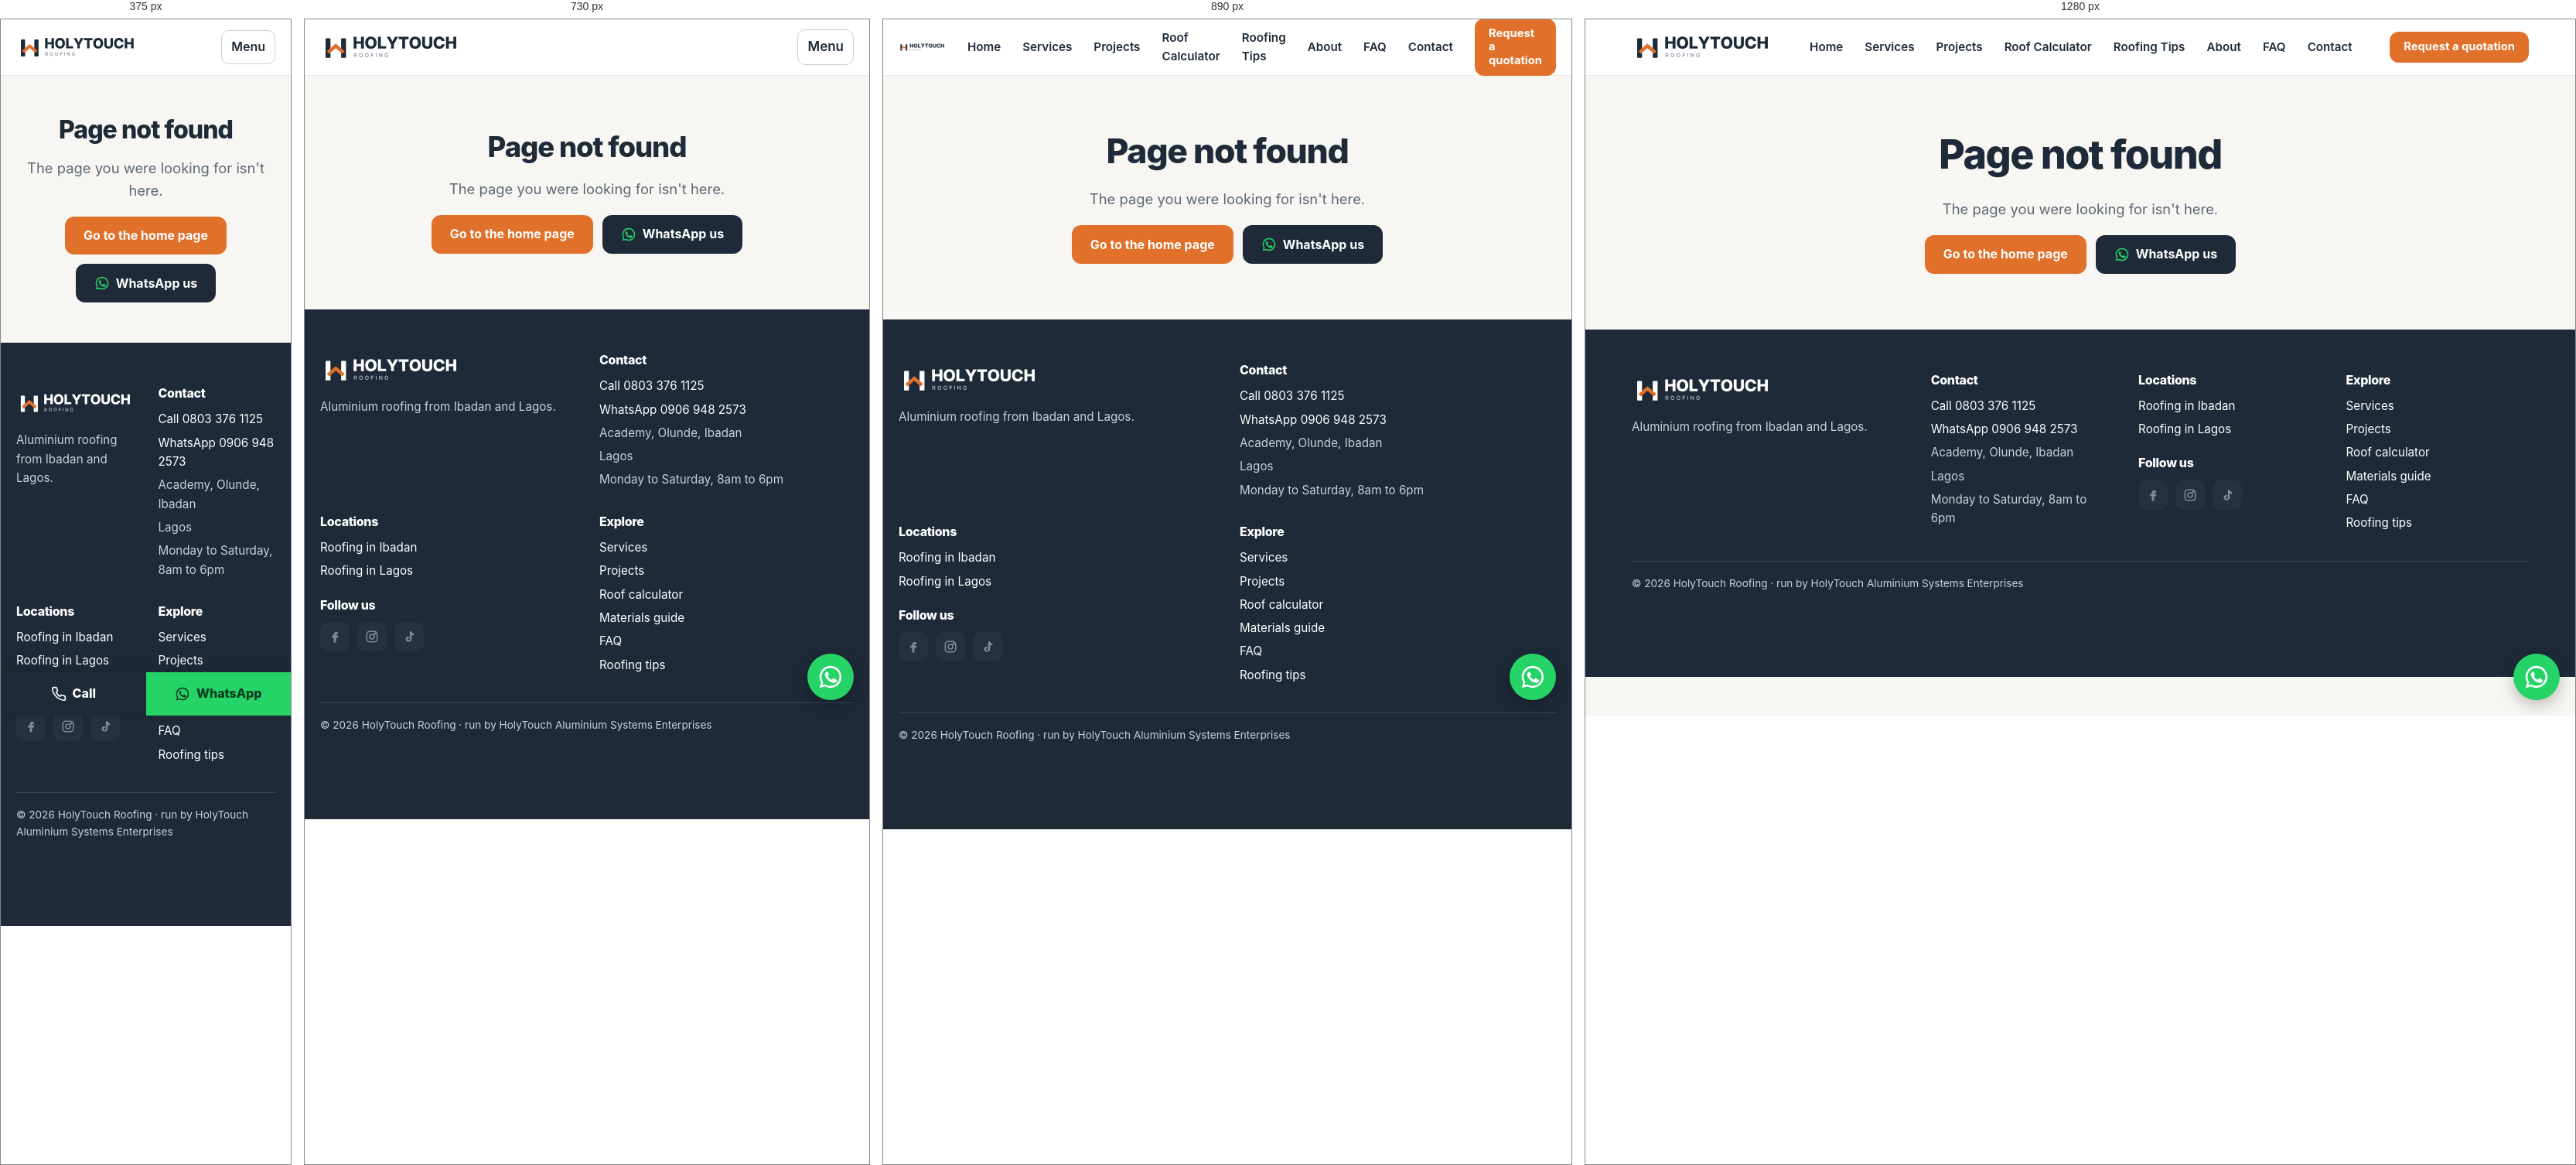
Rendered at 375 px, 730 px, 890 px and 1280 px, left to right.

<!-- file: 404.html -->
<!doctype html>
<html lang="en-NG" data-wa="2349069482573">
<head>
<meta charset="utf-8">
<meta name="viewport" content="width=device-width, initial-scale=1">
<title>Page not found | HolyTouch Roofing</title>
<meta name="description" content="This page could not be found.">
<link rel="canonical" href="https://holytouchroofing.com.ng/404.html">
<meta property="og:title" content="Page not found | HolyTouch Roofing">
<meta property="og:description" content="This page could not be found.">
<meta property="og:type" content="website">
<meta property="og:url" content="https://holytouchroofing.com.ng/404.html">
<meta name="theme-color" content="#1E2A38">
<link rel="icon" href="assets/img/logo/holytouch-icon.svg" type="image/svg+xml">
<link rel="preconnect" href="https://fonts.googleapis.com"><link rel="preconnect" href="https://fonts.gstatic.com" crossorigin>
<link href="https://fonts.googleapis.com/css2?family=Inter:wght@400;600;700;800&display=swap" rel="stylesheet">
<link rel="stylesheet" href="assets/css/style.css">
<script type="application/ld+json">{"@context":"https://schema.org","@type":"RoofingContractor","name":"HolyTouch Roofing","legalName":"HolyTouch Aluminium Systems Enterprises","url":"https://holytouchroofing.com.ng/","telephone":"+2348033761125","logo":"https://holytouchroofing.com.ng/assets/img/logo/holytouch-icon.svg","image":"https://holytouchroofing.com.ng/assets/img/share-image.png","address":{"@type":"PostalAddress","streetAddress":"Academy, Olunde","addressLocality":"Ibadan","addressRegion":"Oyo","addressCountry":"NG"},"areaServed":[{"@type":"City","name":"Ibadan"},{"@type":"City","name":"Lagos"},{"@type":"Country","name":"Nigeria"}],"sameAs":[],"makesOffer":[{"@type":"Offer","itemOffered":{"@type":"Service","name":"New roofing"}},{"@type":"Offer","itemOffered":{"@type":"Service","name":"Roof installation only"}},{"@type":"Offer","itemOffered":{"@type":"Service","name":"Re-roofing"}},{"@type":"Offer","itemOffered":{"@type":"Service","name":"Roof leak repair"}},{"@type":"Offer","itemOffered":{"@type":"Service","name":"Roof carpentry"}},{"@type":"Offer","itemOffered":{"@type":"Service","name":"Gutters and flashing"}},{"@type":"Offer","itemOffered":{"@type":"Service","name":"Fascia and ceiling cladding"}}],"openingHours":"Mo-Sa 08:00-18:00"}</script>


<meta property="og:image" content="https://holytouchroofing.com.ng/assets/img/share-image.png">
<meta property="og:site_name" content="HolyTouch Roofing">
<meta property="og:locale" content="en_NG">
<meta name="twitter:card" content="summary_large_image">
</head>
<body>
<a class="skip" href="#main">Skip to content</a>

<header class="site-header"><div class="container header-inner">
  <a class="brand" href="index.html" aria-label="HolyTouch Roofing home"><img src="assets/img/logo/holytouch-logo.svg" alt="HolyTouch Roofing" width="230" height="44"></a>
  <button class="menu-btn" aria-expanded="false" aria-controls="nav">Menu</button>
  <nav id="nav" class="nav" aria-label="Main"><a href="index.html">Home</a><a href="services.html">Services</a><a href="projects.html">Projects</a><a href="roof-calculator.html">Roof Calculator</a><a href="blog.html">Roofing Tips</a><a href="about.html">About</a><a href="faq.html">FAQ</a><a href="contact.html">Contact</a></nav>
  <a class="btn btn-primary btn-sm header-cta" href="contact.html">Request a quotation</a>
</div></header>
<main id="main">
<section class="section">
  <div class="container center">
    <h1>Page not found</h1>
    <p class="lead">The page you were looking for isn't here.</p>
    <div class="btn-row" style="justify-content:center"><a class="btn btn-primary" href="index.html">Go to the home page</a><a class="btn btn-wa" href="https://wa.me/2349069482573?text=Hello%20HolyTouch%2C%20I%20got%20your%20contact%20from%20your%20website." target="_blank" rel="noopener"><svg viewBox="0 0 24 24" fill="currentColor" aria-hidden="true"><path d="M12 2a10 10 0 0 0-8.6 15.1L2 22l5-1.3A10 10 0 1 0 12 2Zm0 18.2c-1.5 0-3-.4-4.3-1.2l-.3-.2-3 .8.8-2.9-.2-.3A8.2 8.2 0 1 1 12 20.2Zm4.5-6.1c-.2-.1-1.5-.7-1.7-.8-.2-.1-.4-.1-.6.1l-.8 1c-.1.2-.3.2-.5.1a6.7 6.7 0 0 1-3.3-2.9c-.3-.4.3-.4.8-1.4.1-.2 0-.3 0-.5l-.8-1.8c-.2-.5-.4-.4-.6-.4h-.5c-.2 0-.5.1-.7.3-.2.3-.9.9-.9 2.2s1 2.6 1.1 2.8c.1.2 1.9 2.9 4.6 4 1.7.7 2.4.8 3.2.6.5-.1 1.5-.6 1.7-1.2.2-.6.2-1.1.2-1.2-.1-.1-.3-.2-.5-.3Z"/></svg> WhatsApp us</a></div>
  </div>
</section>

</main>
<footer class="site-footer"><div class="container">
  <div class="footer-grid">
    <div><img src="assets/img/logo/holytouch-logo-white.svg" alt="HolyTouch Roofing" height="44" style="height:44px;width:auto;margin-bottom:14px">
      <p>Aluminium roofing from Ibadan and Lagos.</p></div>
    <div><h4>Contact</h4><ul>
      <li><a href="tel:+2348033761125">Call 0803 376 1125</a></li>
      <li><a href="https://wa.me/2349069482573" target="_blank" rel="noopener">WhatsApp 0906 948 2573</a></li>
      <li>Academy, Olunde, Ibadan</li>
      <li>Lagos</li>
      <li>Monday to Saturday, 8am to 6pm</li></ul></div>
    <div><h4>Locations</h4><ul>
      <li><a href="roofing-ibadan.html">Roofing in Ibadan</a></li>
      <li><a href="roofing-lagos.html">Roofing in Lagos</a></li></ul>
      <h4 style="margin-top:22px">Follow us</h4>
      <div class="social"><span title="Coming soon" aria-label="facebook (coming soon)"><svg viewBox="0 0 24 24" fill="currentColor" aria-hidden="true"><path d="M14 8h3V4h-3c-2.8 0-4 1.8-4 4.2V10H7v4h3v8h4v-8h3l1-4h-4V8.6c0-.4.3-.6.6-.6Z"/></svg></span><span title="Coming soon" aria-label="instagram (coming soon)"><svg viewBox="0 0 24 24" fill="none" stroke="currentColor" stroke-width="2" aria-hidden="true"><rect x="3" y="3" width="18" height="18" rx="5"/><circle cx="12" cy="12" r="4"/><circle cx="17.5" cy="6.5" r="1" fill="currentColor"/></svg></span><span title="Coming soon" aria-label="tiktok (coming soon)"><svg viewBox="0 0 24 24" fill="currentColor" aria-hidden="true"><path d="M16.5 3c.3 2.2 1.6 3.6 3.8 3.8v3.1c-1.4.1-2.6-.3-3.8-1v6.3c0 4-3.4 6.4-6.8 5.6-4.4-1-5-7.4-.5-8.8.8-.3 1.7-.3 2.5-.2v3.2c-.4-.1-.8-.2-1.2-.1-1.7.3-1.9 2.8-.1 3.3 1.3.4 2.7-.5 2.7-2V3Z"/></svg></span></div></div>
    <div><h4>Explore</h4><ul>
      <li><a href="services.html">Services</a></li><li><a href="projects.html">Projects</a></li>
      <li><a href="roof-calculator.html">Roof calculator</a></li><li><a href="materials.html">Materials guide</a></li>
      <li><a href="faq.html">FAQ</a></li>
      <li><a href="blog.html">Roofing tips</a></li></ul></div>
  </div>
  <div class="footer-bottom">© 2026 HolyTouch Roofing · run by HolyTouch Aluminium Systems Enterprises</div>
</div></footer>
<a class="wa-float" href="https://wa.me/2349069482573?text=Hello%20HolyTouch%2C%20I%20got%20your%20contact%20from%20your%20website.%20I%20would%20like%20a%20quotation%20for%20roofing." target="_blank" rel="noopener" aria-label="Chat on WhatsApp"><svg viewBox="0 0 24 24" fill="currentColor" aria-hidden="true"><path d="M12 2a10 10 0 0 0-8.6 15.1L2 22l5-1.3A10 10 0 1 0 12 2Zm0 18.2c-1.5 0-3-.4-4.3-1.2l-.3-.2-3 .8.8-2.9-.2-.3A8.2 8.2 0 1 1 12 20.2Zm4.5-6.1c-.2-.1-1.5-.7-1.7-.8-.2-.1-.4-.1-.6.1l-.8 1c-.1.2-.3.2-.5.1a6.7 6.7 0 0 1-3.3-2.9c-.3-.4.3-.4.8-1.4.1-.2 0-.3 0-.5l-.8-1.8c-.2-.5-.4-.4-.6-.4h-.5c-.2 0-.5.1-.7.3-.2.3-.9.9-.9 2.2s1 2.6 1.1 2.8c.1.2 1.9 2.9 4.6 4 1.7.7 2.4.8 3.2.6.5-.1 1.5-.6 1.7-1.2.2-.6.2-1.1.2-1.2-.1-.1-.3-.2-.5-.3Z"/></svg></a>
<nav class="mobile-bar" aria-label="Quick contact">
  <a class="call" href="tel:+2348033761125"><svg viewBox="0 0 24 24" fill="none" stroke="currentColor" stroke-width="2" stroke-linecap="round" stroke-linejoin="round" aria-hidden="true"><path d="M22 16.9v3a2 2 0 0 1-2.2 2 19.8 19.8 0 0 1-8.6-3.1 19.5 19.5 0 0 1-6-6A19.8 19.8 0 0 1 2.1 4.2 2 2 0 0 1 4.1 2h3a2 2 0 0 1 2 1.7c.1.9.4 1.8.7 2.7a2 2 0 0 1-.5 2.1L8 9.8a16 16 0 0 0 6 6l1.3-1.3a2 2 0 0 1 2.1-.4c.9.3 1.8.6 2.7.7a2 2 0 0 1 1.7 2Z"/></svg> Call</a>
  <a class="wa" href="https://wa.me/2349069482573?text=Hello%20HolyTouch%2C%20I%20got%20your%20contact%20from%20your%20website.%20I%20would%20like%20a%20quotation%20for%20roofing." target="_blank" rel="noopener"><svg viewBox="0 0 24 24" fill="currentColor" aria-hidden="true"><path d="M12 2a10 10 0 0 0-8.6 15.1L2 22l5-1.3A10 10 0 1 0 12 2Zm0 18.2c-1.5 0-3-.4-4.3-1.2l-.3-.2-3 .8.8-2.9-.2-.3A8.2 8.2 0 1 1 12 20.2Zm4.5-6.1c-.2-.1-1.5-.7-1.7-.8-.2-.1-.4-.1-.6.1l-.8 1c-.1.2-.3.2-.5.1a6.7 6.7 0 0 1-3.3-2.9c-.3-.4.3-.4.8-1.4.1-.2 0-.3 0-.5l-.8-1.8c-.2-.5-.4-.4-.6-.4h-.5c-.2 0-.5.1-.7.3-.2.3-.9.9-.9 2.2s1 2.6 1.1 2.8c.1.2 1.9 2.9 4.6 4 1.7.7 2.4.8 3.2.6.5-.1 1.5-.6 1.7-1.2.2-.6.2-1.1.2-1.2-.1-.1-.3-.2-.5-.3Z"/></svg> WhatsApp</a>
</nav>
<script src="assets/js/main.js"></script>

</body>
</html>

/* @media block from assets/css/style.css */
@media (max-width: 960px) {
  .hero-grid, .calc { grid-template-columns: 1fr; }
  .grid-3, .grid-4, .steps { grid-template-columns: repeat(2, 1fr); }
  .footer-grid { grid-template-columns: 1fr 1fr; }
  .results { position: static; }
}

/* @media block from assets/css/style.css */
@media (max-width: 820px) {
  .menu-btn { display: inline-block; }
  .nav { display: none; position: absolute; top: 72px; left: 0; right: 0; background: #fff; flex-direction: column; align-items: stretch; padding: 12px 20px 20px; border-bottom: 1px solid var(--metal-2); box-shadow: var(--shadow); }
  .nav.open { display: flex; }
  .nav a { padding: 12px; }
  .header-cta { display: none; }
}

/* @media block from assets/css/style.css */
@media (max-width: 640px) {
  body { font-size: 16px; }
  .section { padding: 52px 0; }
  .grid-3, .grid-2, .grid-4, .steps, .footer-grid, .row-2 { grid-template-columns: 1fr; }
  .brand img { height: 38px; }
  .cta-band { padding: 28px; }
  .wa-float { display: none; }
  .mobile-bar { display: grid; grid-template-columns: 1fr 1fr; position: fixed; left: 0; right: 0; bottom: 0; z-index: 60; box-shadow: 0 -4px 16px rgba(0,0,0,.12); }
  .mobile-bar a { display: flex; align-items: center; justify-content: center; gap: 8px; padding: 15px; font-weight: 800; text-decoration: none; }
  .mobile-bar .call { background: var(--slate); color: #fff; }
  .mobile-bar .wa { background: var(--wa); color: #0B3B1E; }
  .mobile-bar svg { width: 20px; height: 20px; }
}

/* @media block from assets/css/style.css */
@media (max-width: 960px) {
  .stats { grid-template-columns: 1fr 1fr; }
  .stats > div:nth-child(3) { border-left: 0; padding-left: 0; }
  .section-head { grid-template-columns: 1fr; }
}

/* @media block from assets/css/style.css */
@media (max-width: 640px) {
  .check-list { grid-template-columns: 1fr; }
  .hero-dark { padding: 48px 0 56px; }
}

/* @media block from assets/css/style.css */
@media (max-width: 960px) { .footer-grid { grid-template-columns: 1fr 1fr; } }

/* @media block from assets/css/style.css */
@media (max-width: 640px) { .gallery { grid-template-columns: 1fr 1fr; } }

/* @media block from assets/css/style.css */
@media (max-width: 640px) {
  /* hero: photo first so the work is seen straight away */
  .hero-dark .hero-grid { gap: 22px; }
  .hero-dark .hero-img { order: -1; }
  .hero-dark h1 { font-size: 2rem; }
  .hero-dark .btn-row .btn { flex: 1 1 auto; justify-content: center; }
  /* facts strip: tight 2 x 2 */
  .stats > div { padding: 14px 12px 14px 0; }
  .stats > div:nth-child(even) { padding-left: 14px; }
  .stats strong { font-size: 1rem; }
  .stats span { font-size: .82rem; }
  /* our work: swipe sideways instead of a long column */
  .work-grid { display: flex; overflow-x: auto; scroll-snap-type: x mandatory; gap: 14px; margin: 0 -20px; padding: 0 20px 6px; scrollbar-width: none; }
  .work-grid::-webkit-scrollbar { display: none; }
  .work-grid .project { flex: 0 0 80%; scroll-snap-align: start; }
  /* services: compact two-column tiles */
  .svc-grid { grid-template-columns: 1fr 1fr; gap: 12px; }
  .svc-grid .card { padding: 16px; }
  .svc-grid .card p { display: none; }
  .svc-grid .card h3 { font-size: 1rem; margin: 0; }
  .svc-grid .card .icon { width: 38px; height: 38px; margin-bottom: 10px; }
  .calc .sample { display: none; }
}

/* @media block from assets/css/style.css */
@media (max-width: 960px) {
  .svc-detail .grid-2 { gap: 24px; }
}

/* @media block from assets/css/style.css */
@media (max-width: 640px) {
  .svc-index { grid-template-columns: 1fr 1fr; }
  .svc-index .card p { display: block; font-size: .82rem; }
  .svc-detail .svc-photo { aspect-ratio: 16 / 10; }
}